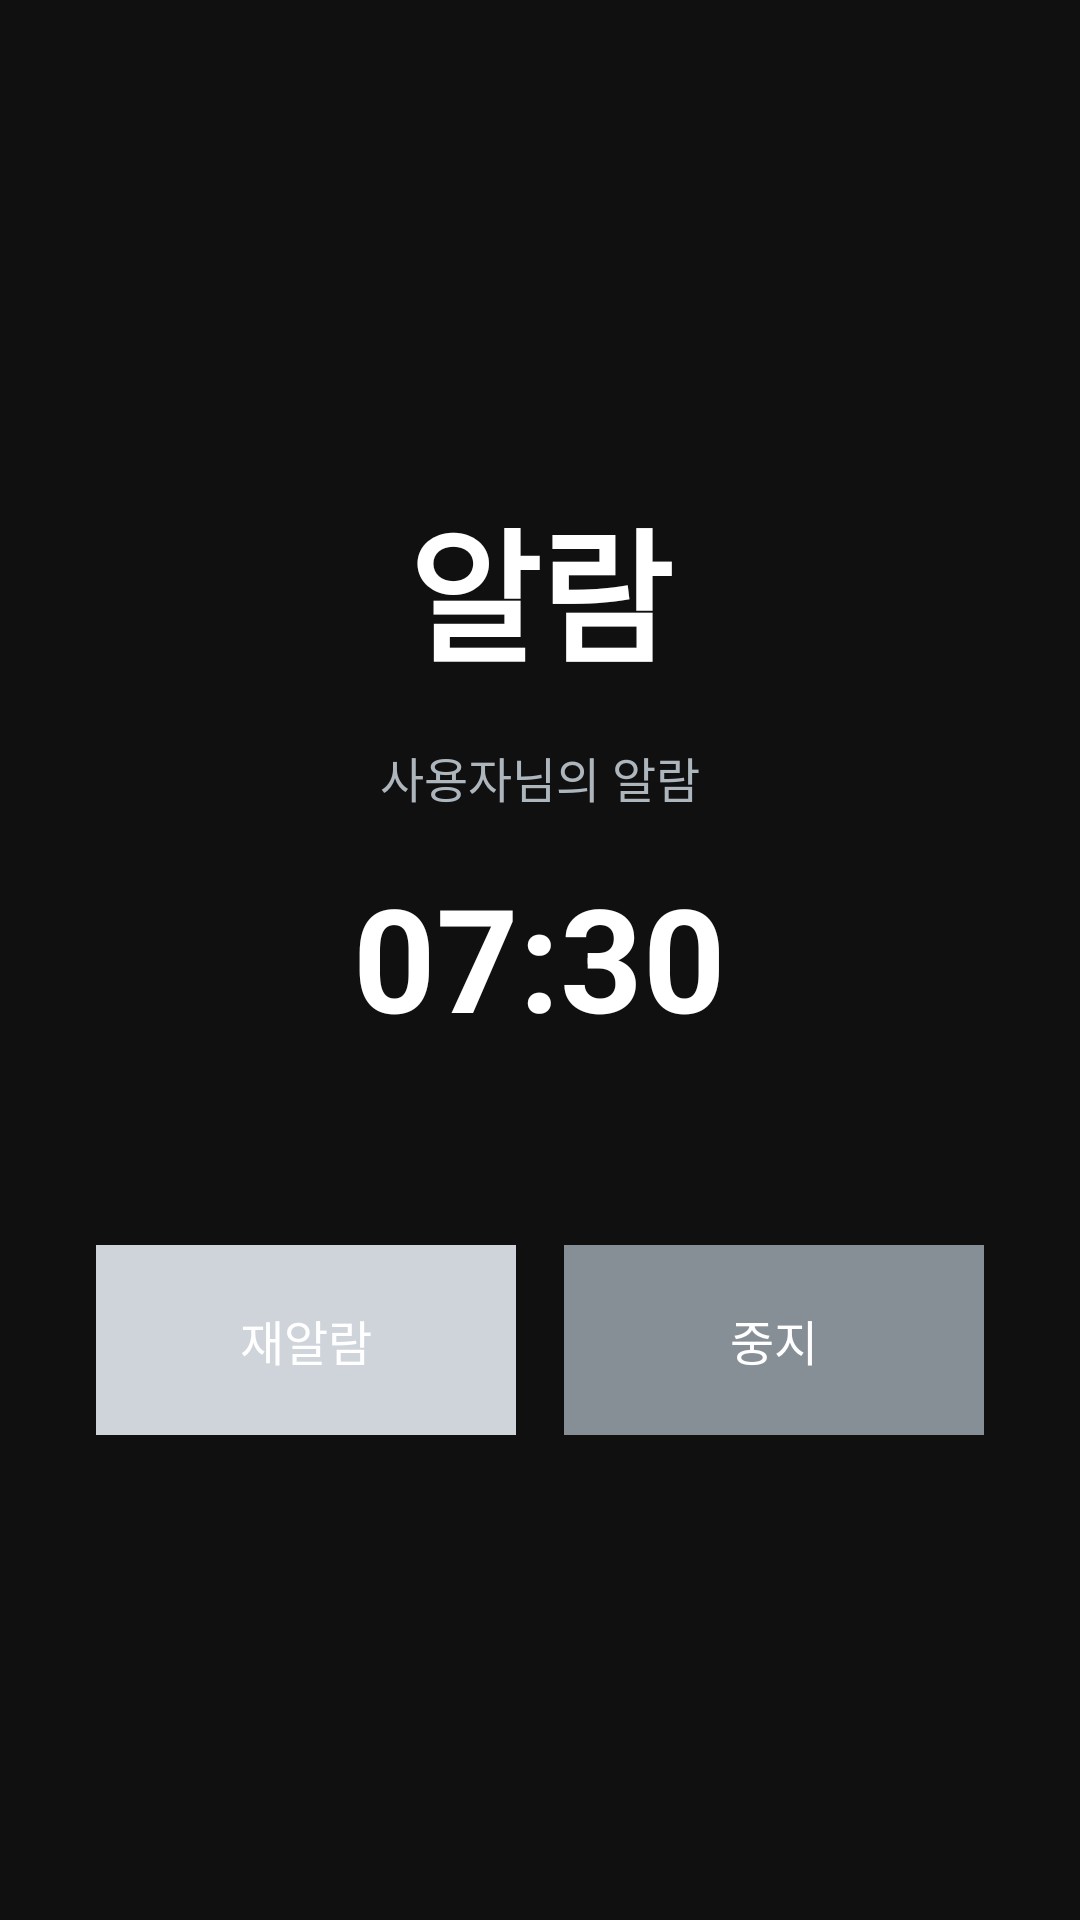

Reconstruct the res/layout file that produces this screen, plus the resources it refers to.
<!-- AndroidManifest.xml: application theme Theme.ETA -->
<!-- res/layout/activity_alarm.xml -->
<?xml version="1.0" encoding="utf-8"?>
<LinearLayout xmlns:android="http://schemas.android.com/apk/res/android"
    android:layout_width="match_parent"
    android:layout_height="match_parent"
    android:orientation="vertical"
    android:background="@color/background_color"
    android:gravity="center"
    android:padding="32dp">

    <TextView
        android:layout_width="wrap_content"
        android:layout_height="wrap_content"
        android:text="알람"
        android:textSize="48sp"
        android:textStyle="bold"
        android:textColor="@color/text_primary"
        android:layout_marginBottom="16dp" />

    
    <TextView
        android:id="@+id/text_user_info"
        android:layout_width="wrap_content"
        android:layout_height="wrap_content"
        android:text="사용자님의 알람"
        android:textSize="16sp"
        android:textColor="@color/text_secondary"
        android:layout_marginBottom="16dp" />

    <TextView
        android:id="@+id/text_alarm_time"
        android:layout_width="wrap_content"
        android:layout_height="wrap_content"
        android:text="07:30"
        android:textSize="48sp"
        android:textStyle="bold"
        android:textColor="@color/text_primary"
        android:layout_marginBottom="64dp" />

    <LinearLayout
        android:layout_width="match_parent"
        android:layout_height="wrap_content"
        android:orientation="horizontal"
        android:gravity="center">

        <Button
            android:id="@+id/button_snooze"
            android:layout_width="0dp"
            android:layout_height="wrap_content"
            android:layout_weight="1"
            android:text="재알람"
            android:textSize="16sp"
            android:textColor="@color/text_primary"
            android:background="@color/button_secondary"
            android:padding="20dp"
            android:layout_marginRight="8dp" />

        <Button
            android:id="@+id/button_dismiss"
            android:layout_width="0dp"
            android:layout_height="wrap_content"
            android:layout_weight="1"
            android:text="중지"
            android:textSize="16sp"
            android:textColor="@color/text_primary"
            android:background="@color/button_primary"
            android:padding="20dp"
            android:layout_marginLeft="8dp" />

    </LinearLayout>

</LinearLayout>
<!-- resources referenced by this layout -->
<resources>
  <color name="background_color">@color/black</color>
  <color name="button_primary">@color/gray6</color>
  <color name="button_secondary">@color/gray4</color>
  <color name="text_primary">@color/white</color>
  <color name="text_secondary">@color/gray5</color>
  <style name="Theme.ETA" parent="Base.Theme.ETA" />
  <color name="black">#101010</color>
  <color name="gray6">#868E96</color>
  <color name="gray4">#CED4DA</color>
  <color name="white">#FFFFFF</color>
  <color name="gray5">#ADB5BD</color>
  <style name="Base.Theme.ETA" parent="Theme.Material3.DayNight.NoActionBar">
          
          
      </style>
</resources>
